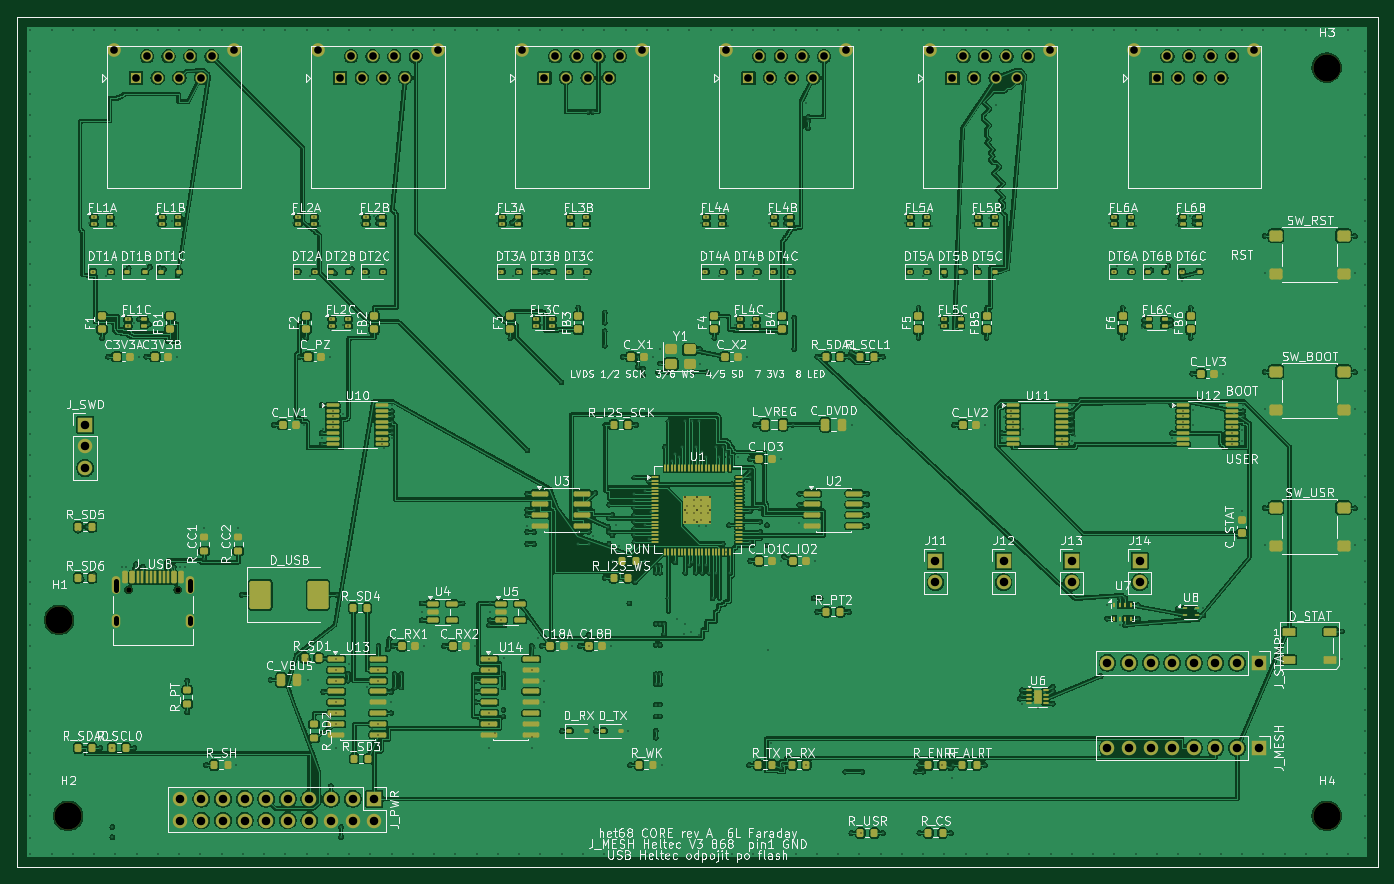
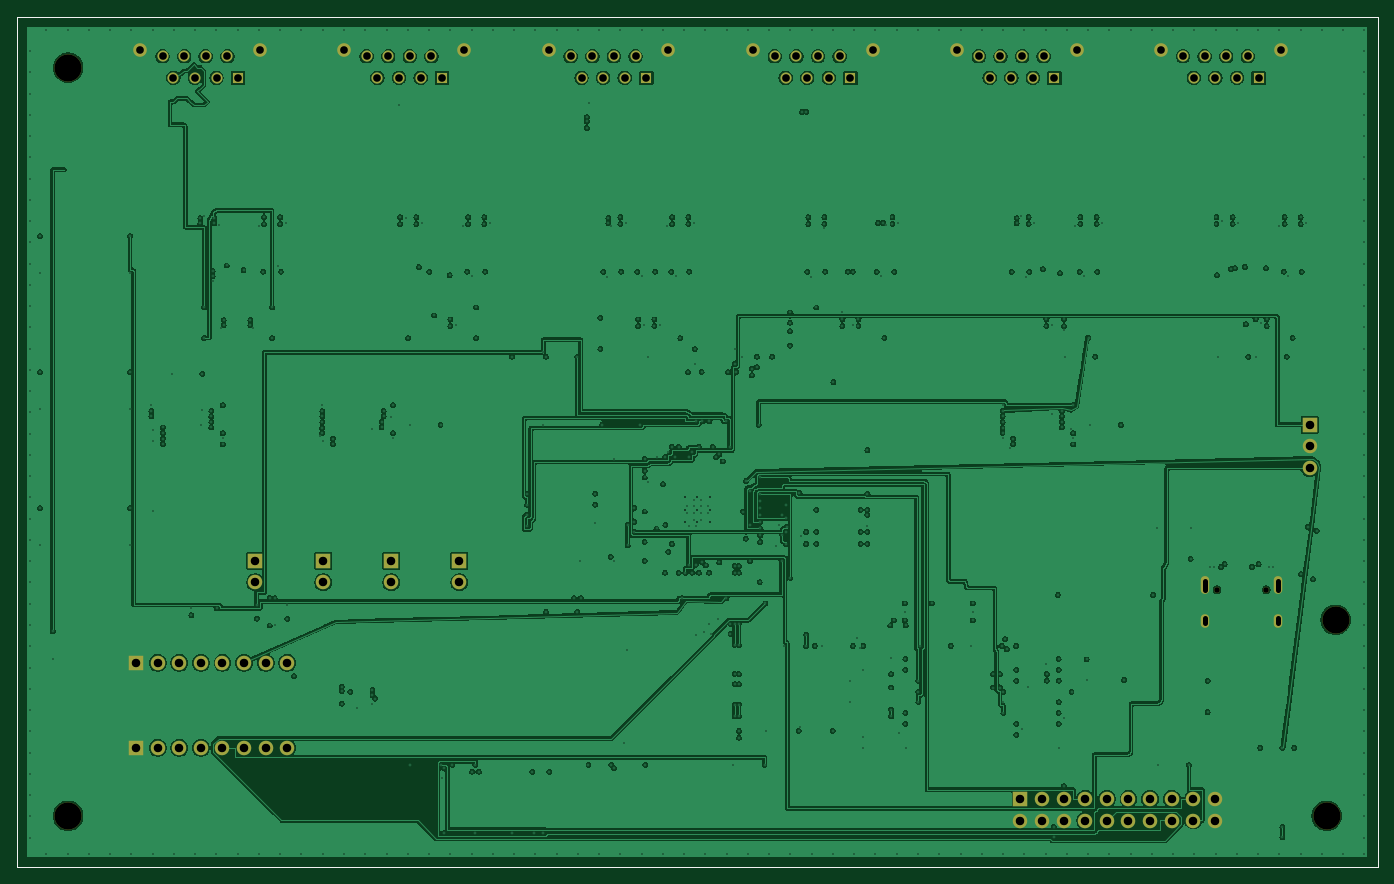
Circuit board: 11 layer files. Board 160.0 x 100.0 mm.
- bottom_copper: het68-core-B_Cu.gbl (481714 bytes)
- bottom_mask: het68-core-B_Mask.gbs (4254 bytes)
- paste: het68-core-B_Paste.gbp (694 bytes)
- bottom_silk: het68-core-B_Silkscreen.gbo (695 bytes)
- outline: het68-core-Edge_Cuts.gm1 (667 bytes)
- top_copper: het68-core-F_Cu.gtl (692480 bytes)
- top_mask: het68-core-F_Mask.gts (21325 bytes)
- paste: het68-core-F_Paste.gtp (18535 bytes)
- top_silk: het68-core-F_Silkscreen.gto (294125 bytes)
- drill: het68-core-NPTH.drl (509 bytes)
- drill: het68-core-PTH.drl (12713 bytes)

=== bottom_copper: het68-core-B_Cu.gbl (481714 bytes, source omitted) ===
=== bottom_mask: het68-core-B_Mask.gbs ===
%TF.GenerationSoftware,KiCad,Pcbnew,10.0.8-10.0.8~ubuntu24.04.1*%
%TF.CreationDate,2026-11-26T11:57:36+00:00*%
%TF.ProjectId,het68-core,68657436-382d-4636-9f72-652e6b696361,rev?*%
%TF.SameCoordinates,Original*%
%TF.FileFunction,Soldermask,Bot*%
%TF.FilePolarity,Negative*%
%FSLAX46Y46*%
G04 Gerber Fmt 4.6, Leading zero omitted, Abs format (unit mm)*
G04 Created by KiCad (PCBNEW 10.0.8-10.0.8~ubuntu24.04.1) date 2026-11-26 11:57:36*
%MOMM*%
%LPD*%
G01*
G04 APERTURE LIST*
%ADD10C,0.650000*%
%ADD11O,1.000000X2.100000*%
%ADD12O,1.000000X1.600000*%
%ADD13R,1.300000X1.300000*%
%ADD14C,1.300000*%
%ADD15C,1.600000*%
%ADD16C,3.200000*%
%ADD17R,1.700000X1.700000*%
%ADD18C,1.700000*%
%TA.AperFunction,Profile*%
%ADD19C,0.100000*%
%TD*%
G04 APERTURE END LIST*
D10*
%TO.C,J_USB*%
X13110000Y-67400000D03*
X18890000Y-67400000D03*
D11*
X11680000Y-66870000D03*
D12*
X11680000Y-71050000D03*
D11*
X20320000Y-66870000D03*
D12*
X20320000Y-71050000D03*
%TD*%
D13*
%TO.C,J6*%
X134000000Y-7200000D03*
D14*
X135270000Y-4660000D03*
X136540000Y-7200000D03*
X137810000Y-4660000D03*
X139080000Y-7200000D03*
X140350000Y-4660000D03*
X141620000Y-7200000D03*
X142890000Y-4660000D03*
D15*
X131400000Y-3900000D03*
X145500000Y-3900000D03*
%TD*%
D16*
%TO.C,H4*%
X154000000Y-94000000D03*
%TD*%
D17*
%TO.C,J14*%
X132000000Y-64000000D03*
D18*
X132000000Y-66540000D03*
%TD*%
D16*
%TO.C,H1*%
X4950000Y-70950000D03*
%TD*%
D17*
%TO.C,J_SWD*%
X8000000Y-48000000D03*
D18*
X8000000Y-50540000D03*
X8000000Y-53080000D03*
%TD*%
D17*
%TO.C,J13*%
X124000000Y-64000000D03*
D18*
X124000000Y-66540000D03*
%TD*%
D17*
%TO.C,J_MESH*%
X146000000Y-86000000D03*
D18*
X143460000Y-86000000D03*
X140920000Y-86000000D03*
X138380000Y-86000000D03*
X135840000Y-86000000D03*
X133300000Y-86000000D03*
X130760000Y-86000000D03*
X128220000Y-86000000D03*
%TD*%
D17*
%TO.C,J_PWR*%
X42000000Y-92000000D03*
D18*
X42000000Y-94540000D03*
X39460000Y-92000000D03*
X39460000Y-94540000D03*
X36920000Y-92000000D03*
X36920000Y-94540000D03*
X34380000Y-92000000D03*
X34380000Y-94540000D03*
X31840000Y-92000000D03*
X31840000Y-94540000D03*
X29300000Y-92000000D03*
X29300000Y-94540000D03*
X26760000Y-92000000D03*
X26760000Y-94540000D03*
X24220000Y-92000000D03*
X24220000Y-94540000D03*
X21680000Y-92000000D03*
X21680000Y-94540000D03*
X19140000Y-92000000D03*
X19140000Y-94540000D03*
%TD*%
D13*
%TO.C,J3*%
X62000000Y-7200000D03*
D14*
X63270000Y-4660000D03*
X64540000Y-7200000D03*
X65810000Y-4660000D03*
X67080000Y-7200000D03*
X68350000Y-4660000D03*
X69620000Y-7200000D03*
X70890000Y-4660000D03*
D15*
X59400000Y-3900000D03*
X73500000Y-3900000D03*
%TD*%
D16*
%TO.C,H2*%
X6000000Y-94000000D03*
%TD*%
D13*
%TO.C,J4*%
X86000000Y-7200000D03*
D14*
X87270000Y-4660000D03*
X88540000Y-7200000D03*
X89810000Y-4660000D03*
X91080000Y-7200000D03*
X92350000Y-4660000D03*
X93620000Y-7200000D03*
X94890000Y-4660000D03*
D15*
X83400000Y-3900000D03*
X97500000Y-3900000D03*
%TD*%
D17*
%TO.C,J12*%
X116000000Y-64000000D03*
D18*
X116000000Y-66540000D03*
%TD*%
D13*
%TO.C,J5*%
X110000000Y-7200000D03*
D14*
X111270000Y-4660000D03*
X112540000Y-7200000D03*
X113810000Y-4660000D03*
X115080000Y-7200000D03*
X116350000Y-4660000D03*
X117620000Y-7200000D03*
X118890000Y-4660000D03*
D15*
X107400000Y-3900000D03*
X121500000Y-3900000D03*
%TD*%
D17*
%TO.C,J11*%
X108000000Y-64000000D03*
D18*
X108000000Y-66540000D03*
%TD*%
D17*
%TO.C,J_STAMP*%
X146000000Y-76000000D03*
D18*
X143460000Y-76000000D03*
X140920000Y-76000000D03*
X138380000Y-76000000D03*
X135840000Y-76000000D03*
X133300000Y-76000000D03*
X130760000Y-76000000D03*
X128220000Y-76000000D03*
%TD*%
D13*
%TO.C,J2*%
X38000000Y-7200000D03*
D14*
X39270000Y-4660000D03*
X40540000Y-7200000D03*
X41810000Y-4660000D03*
X43080000Y-7200000D03*
X44350000Y-4660000D03*
X45620000Y-7200000D03*
X46890000Y-4660000D03*
D15*
X35400000Y-3900000D03*
X49500000Y-3900000D03*
%TD*%
D13*
%TO.C,J1*%
X14000000Y-7200000D03*
D14*
X15270000Y-4660000D03*
X16540000Y-7200000D03*
X17810000Y-4660000D03*
X19080000Y-7200000D03*
X20350000Y-4660000D03*
X21620000Y-7200000D03*
X22890000Y-4660000D03*
D15*
X11400000Y-3900000D03*
X25500000Y-3900000D03*
%TD*%
D16*
%TO.C,H3*%
X154000000Y-6000000D03*
%TD*%
D19*
X0Y0D02*
X160000000Y0D01*
X0Y-100000000D02*
X0Y0D01*
X160000000Y0D02*
X160000000Y-100000000D01*
X160000000Y-100000000D02*
X0Y-100000000D01*
M02*

=== paste: het68-core-B_Paste.gbp ===
%TF.GenerationSoftware,KiCad,Pcbnew,10.0.8-10.0.8~ubuntu24.04.1*%
%TF.CreationDate,2026-11-26T11:57:36+00:00*%
%TF.ProjectId,het68-core,68657436-382d-4636-9f72-652e6b696361,rev?*%
%TF.SameCoordinates,Original*%
%TF.FileFunction,Paste,Bot*%
%TF.FilePolarity,Positive*%
%FSLAX46Y46*%
G04 Gerber Fmt 4.6, Leading zero omitted, Abs format (unit mm)*
G04 Created by KiCad (PCBNEW 10.0.8-10.0.8~ubuntu24.04.1) date 2026-11-26 11:57:36*
%MOMM*%
%LPD*%
G01*
G04 APERTURE LIST*
%TA.AperFunction,Profile*%
%ADD10C,0.100000*%
%TD*%
G04 APERTURE END LIST*
D10*
X0Y0D02*
X160000000Y0D01*
X0Y-100000000D02*
X0Y0D01*
X160000000Y0D02*
X160000000Y-100000000D01*
X160000000Y-100000000D02*
X0Y-100000000D01*
M02*

=== bottom_silk: het68-core-B_Silkscreen.gbo ===
%TF.GenerationSoftware,KiCad,Pcbnew,10.0.8-10.0.8~ubuntu24.04.1*%
%TF.CreationDate,2026-11-26T11:57:36+00:00*%
%TF.ProjectId,het68-core,68657436-382d-4636-9f72-652e6b696361,rev?*%
%TF.SameCoordinates,Original*%
%TF.FileFunction,Legend,Bot*%
%TF.FilePolarity,Positive*%
%FSLAX46Y46*%
G04 Gerber Fmt 4.6, Leading zero omitted, Abs format (unit mm)*
G04 Created by KiCad (PCBNEW 10.0.8-10.0.8~ubuntu24.04.1) date 2026-11-26 11:57:36*
%MOMM*%
%LPD*%
G01*
G04 APERTURE LIST*
%TA.AperFunction,Profile*%
%ADD10C,0.100000*%
%TD*%
G04 APERTURE END LIST*
D10*
X0Y0D02*
X160000000Y0D01*
X0Y-100000000D02*
X0Y0D01*
X160000000Y0D02*
X160000000Y-100000000D01*
X160000000Y-100000000D02*
X0Y-100000000D01*
M02*

=== outline: het68-core-Edge_Cuts.gm1 ===
%TF.GenerationSoftware,KiCad,Pcbnew,10.0.8-10.0.8~ubuntu24.04.1*%
%TF.CreationDate,2026-11-26T11:57:36+00:00*%
%TF.ProjectId,het68-core,68657436-382d-4636-9f72-652e6b696361,rev?*%
%TF.SameCoordinates,Original*%
%TF.FileFunction,Profile,NP*%
%FSLAX46Y46*%
G04 Gerber Fmt 4.6, Leading zero omitted, Abs format (unit mm)*
G04 Created by KiCad (PCBNEW 10.0.8-10.0.8~ubuntu24.04.1) date 2026-11-26 11:57:36*
%MOMM*%
%LPD*%
G01*
G04 APERTURE LIST*
%TA.AperFunction,Profile*%
%ADD10C,0.100000*%
%TD*%
G04 APERTURE END LIST*
D10*
X0Y0D02*
X160000000Y0D01*
X0Y-100000000D02*
X0Y0D01*
X160000000Y0D02*
X160000000Y-100000000D01*
X160000000Y-100000000D02*
X0Y-100000000D01*
M02*

=== top_copper: het68-core-F_Cu.gtl (692480 bytes, source omitted) ===
=== top_mask: het68-core-F_Mask.gts (21325 bytes, source omitted) ===
=== paste: het68-core-F_Paste.gtp (18535 bytes, source omitted) ===
=== top_silk: het68-core-F_Silkscreen.gto (294125 bytes, source omitted) ===
=== drill: het68-core-NPTH.drl ===
M48
; DRILL file KiCad 10.0.8-10.0.8~ubuntu24.04.1 date 2026-11-26T11:57:37
; FORMAT={-:-/ absolute / metric / decimal}
; #@! TF.CreationDate,2026-11-26T11:57:37+00:00
; #@! TF.GenerationSoftware,Kicad,Pcbnew,10.0.8-10.0.8~ubuntu24.04.1
; #@! TF.FileFunction,NonPlated,1,8,NPTH
FMAT,2
METRIC
; #@! TA.AperFunction,NonPlated,NPTH,ComponentDrill
T1C0.650
; #@! TA.AperFunction,NonPlated,NPTH,ComponentDrill
T2C3.200
%
G90
G05
T1
X13.11Y-67.4
X18.89Y-67.4
T2
X4.95Y-70.95
X6.0Y-94.0
X154.0Y-6.0
X154.0Y-94.0
M30

=== drill: het68-core-PTH.drl (12713 bytes, source omitted) ===
